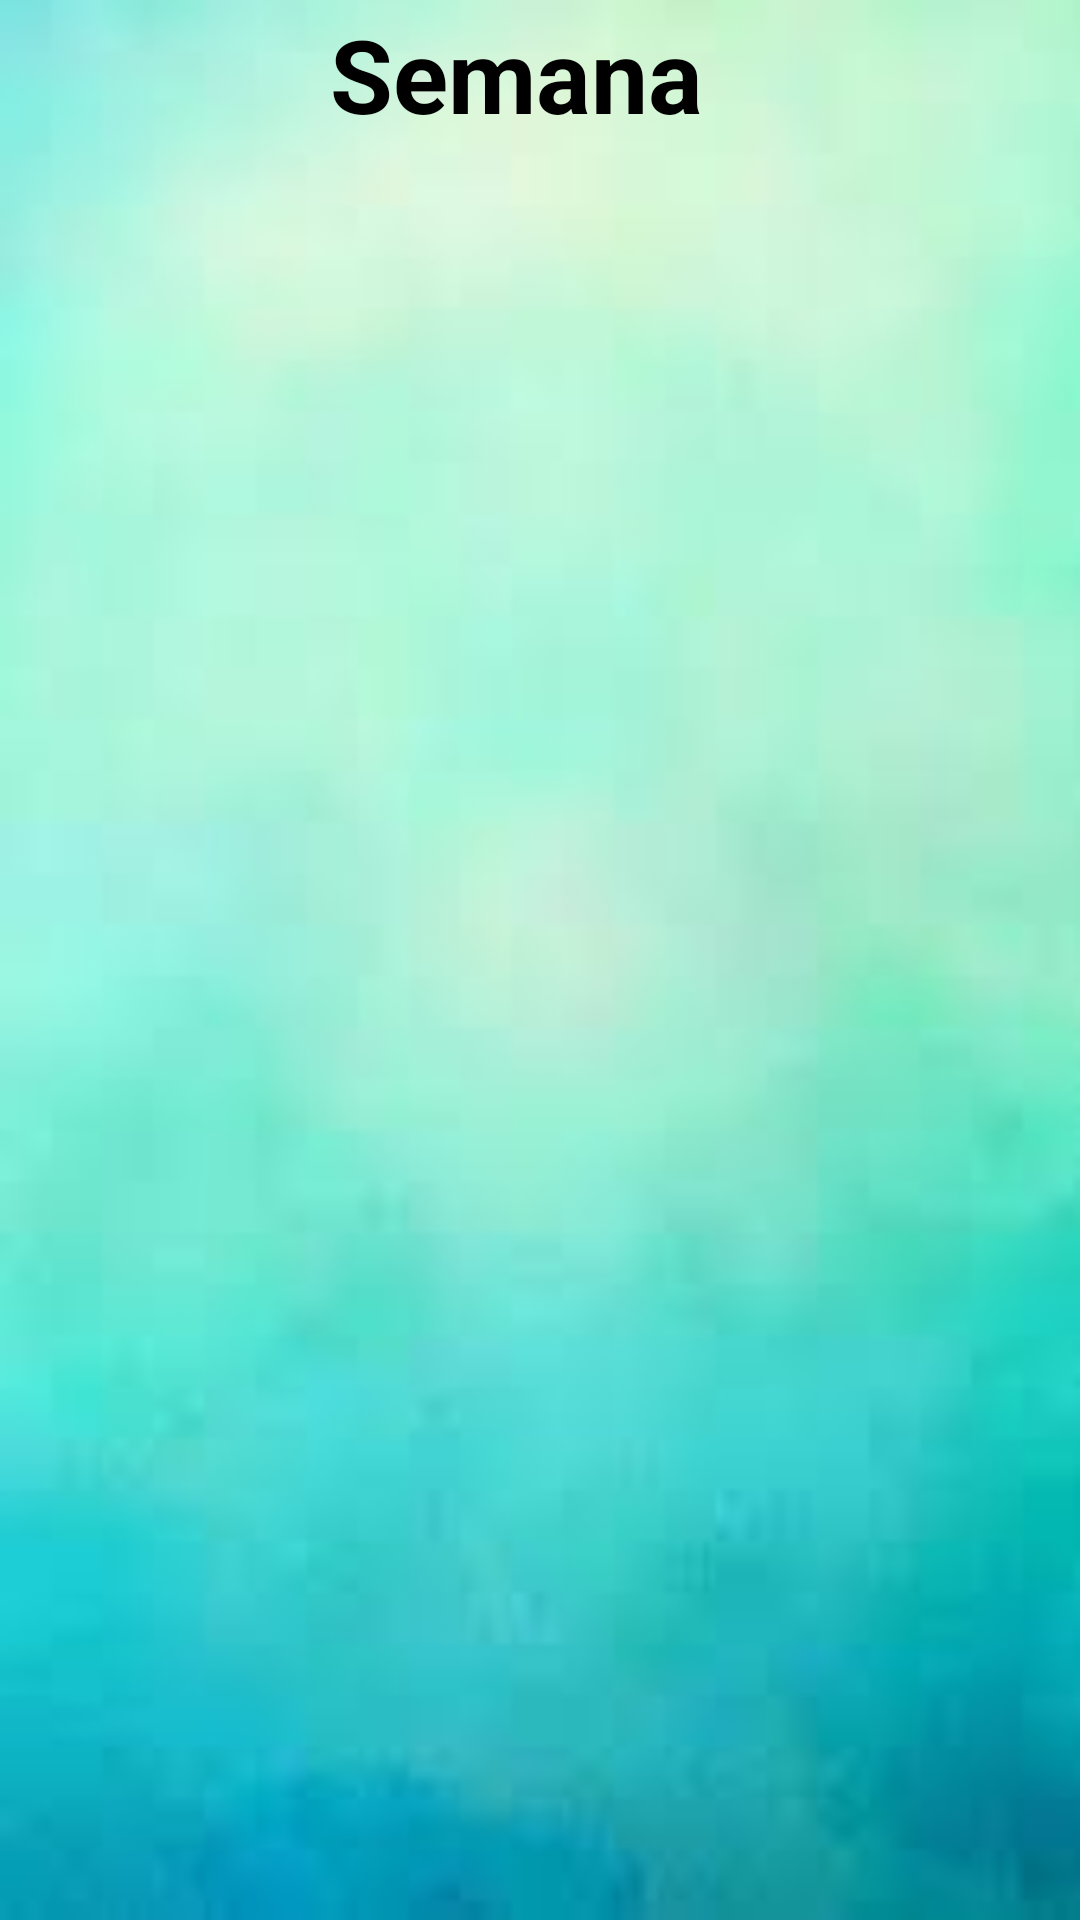

Reconstruct the res/layout file that produces this screen, plus the resources it refers to.
<!-- AndroidManifest.xml: application theme Theme.Tp3Proyecto -->
<!-- res/layout/fragment_rutinas.xml -->
<?xml version="1.0" encoding="utf-8"?>
<androidx.constraintlayout.widget.ConstraintLayout xmlns:android="http://schemas.android.com/apk/res/android"
    xmlns:app="http://schemas.android.com/apk/res-auto"
    xmlns:tools="http://schemas.android.com/tools"
    android:id="@+id/frameLayout6"
    android:layout_width="match_parent"
    android:layout_height="match_parent"
    tools:context=".Fragments.RutinasFragment">

    <TextView
        android:id="@+id/rutTit"
        android:layout_width="139dp"
        android:layout_height="41dp"
        android:layout_marginTop="75dp"
        android:layout_marginBottom="10dp"
        android:elevation="4dp"
        android:text="Semana"
        android:textColor="@color/black"
        android:textSize="34sp"
        android:textStyle="bold"
        app:layout_constraintBottom_toTopOf="@+id/dias"
        app:layout_constraintEnd_toEndOf="parent"
        app:layout_constraintHorizontal_bias="0.498"
        app:layout_constraintStart_toStartOf="parent"
        app:layout_constraintTop_toTopOf="parent" />

    <androidx.recyclerview.widget.RecyclerView
        android:id="@+id/dias"
        android:layout_width="342dp"
        android:layout_height="540dp"
        android:layout_marginStart="43dp"
        android:layout_marginTop="20dp"
        android:layout_marginEnd="59dp"
        android:layout_marginBottom="100dp"
        app:layout_constraintBottom_toBottomOf="parent"
        app:layout_constraintEnd_toEndOf="parent"
        app:layout_constraintHorizontal_bias="0.285"
        app:layout_constraintStart_toStartOf="parent"
        app:layout_constraintTop_toBottomOf="@+id/rutTit"
        app:layout_constraintVertical_bias="1.0" />
</androidx.constraintlayout.widget.ConstraintLayout>
<!-- resources referenced by this layout -->
<resources>
  <color name="black">#FF000000</color>
  <style name="Theme.Tp3Proyecto" parent="Theme.MaterialComponents.DayNight.DarkActionBar">
          
          <item name="colorPrimary">@color/purple_500</item>
          <item name="colorPrimaryVariant">@color/purple_700</item>
          <item name="colorOnPrimary">@color/white</item>
          
          <item name="colorSecondary">@color/teal_200</item>
          <item name="colorSecondaryVariant">@color/teal_700</item>
          <item name="colorOnSecondary">@color/black</item>
          
          <item name="android:statusBarColor">?attr/colorPrimaryVariant</item>
          
          <item name="android:windowBackground">@drawable/fondoapp7</item>
      </style>
  <color name="purple_500">#E9106DB6</color>
  <color name="purple_700">#E903487E</color>
  <color name="white">#FFFFFFFF</color>
  <color name="teal_200">#FF03DAC5</color>
  <color name="teal_700">#FF018786</color>
  <!-- drawable fondoapp7: jpg bitmap (drawable, 2210 bytes) -->
</resources>
